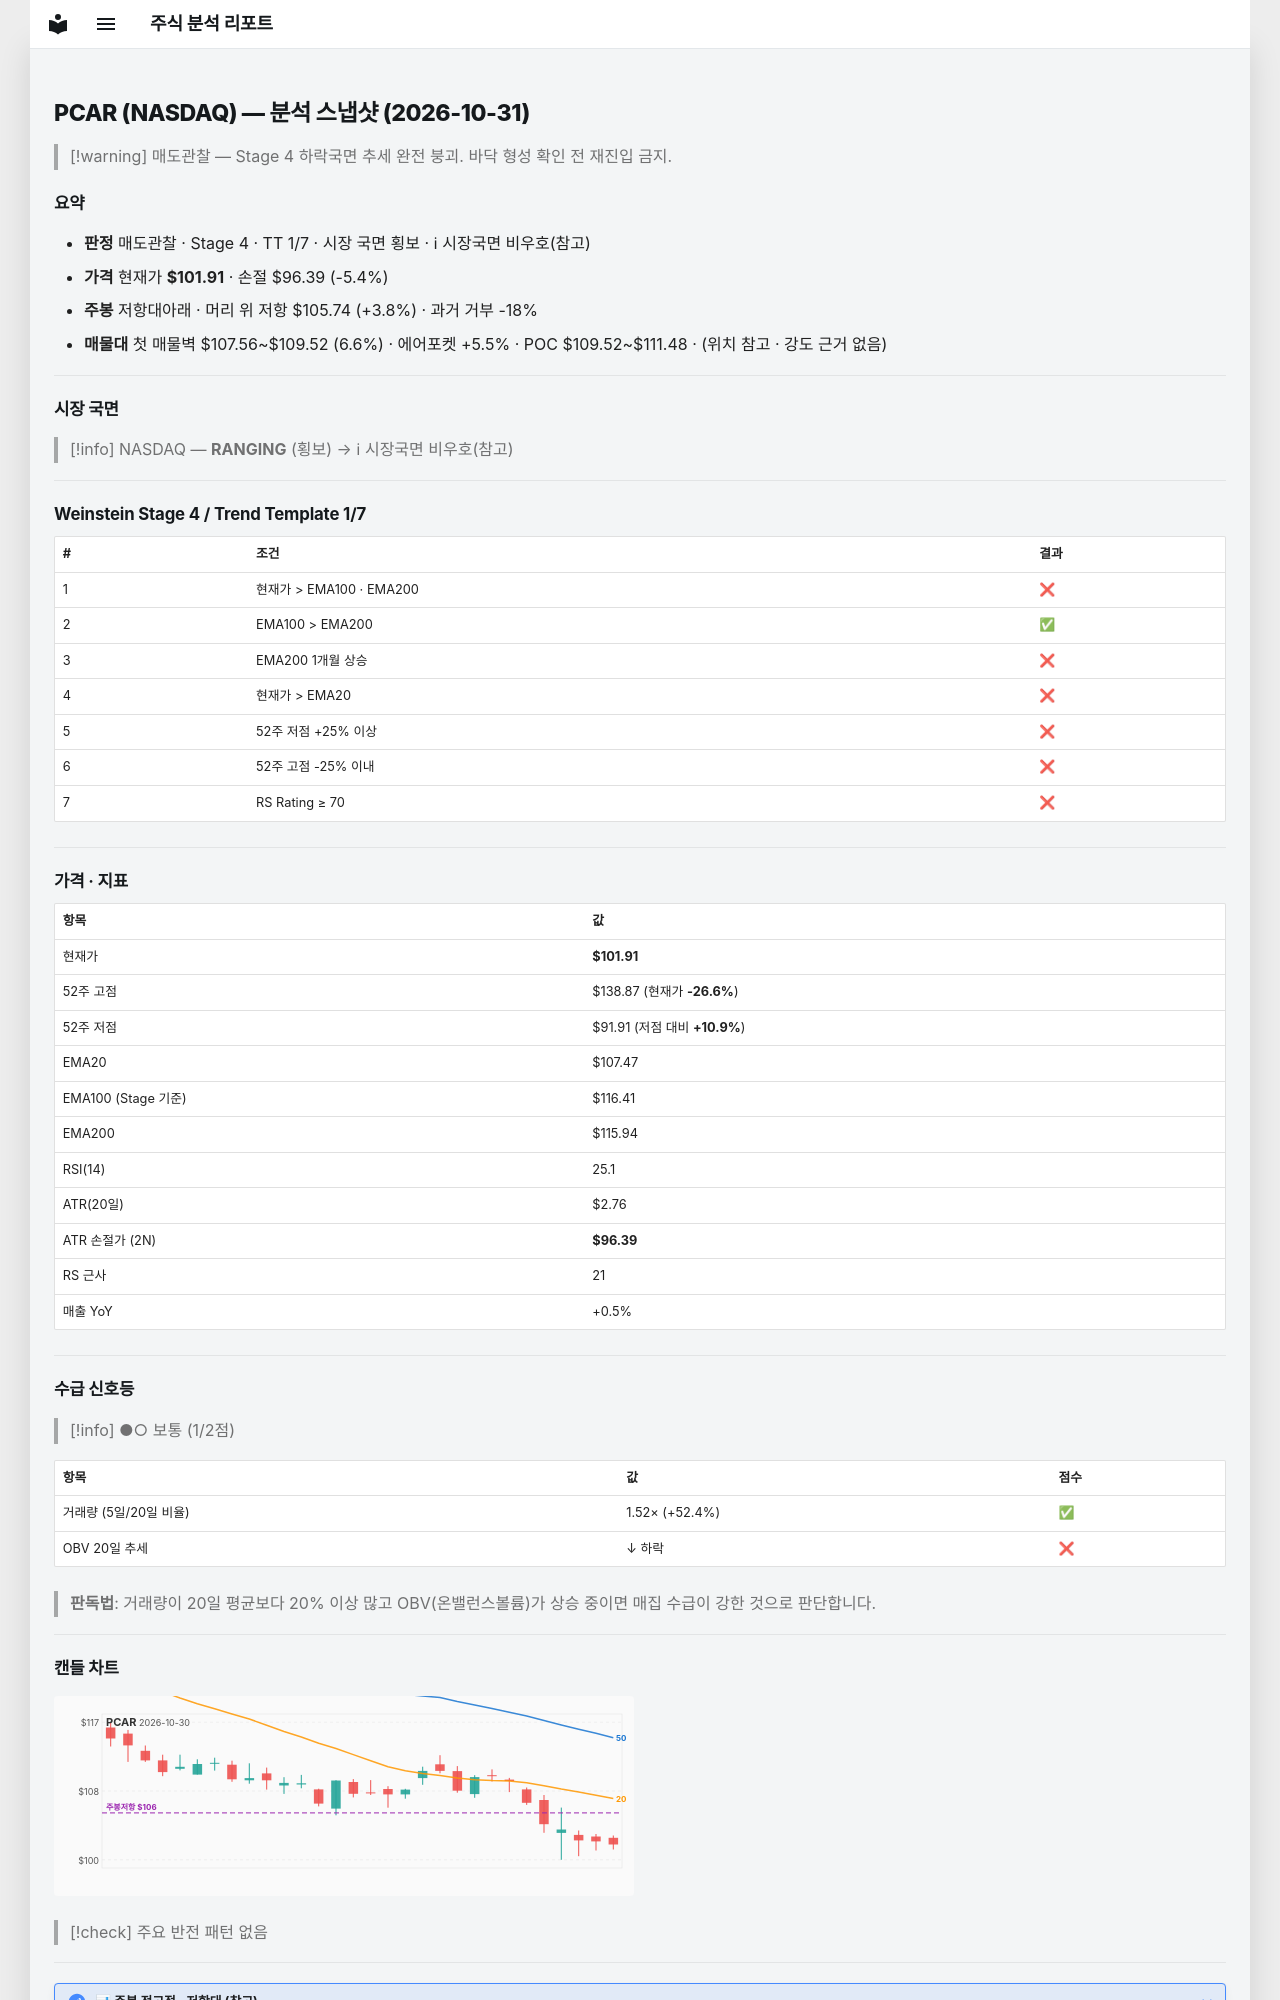

repository: soloandco/stock-reports · page: snapshots/PCAR-2026-10-31/index.html · generator: mkdocs

---
type: analysis-snapshot
title: PCAR 분석 스냅샷
ticker: PCAR
market: NASDAQ
created: 2026-10-31
updated: 2026-10-31
bar-date: 2026-10-30
verdict: 매도관찰
real-rr: 0.69
sma50-gap-pct: -5.2
weekly-position: 저항대아래
weekly-overhead-price: 105.74
weekly-overhead-pct: 3.8
stage: 4
trend-template-score: 1
tt-max: 7
ma-set: ema-20-100-200
price: 101.91000366210938
stop-price: 96.38631060615386
market-regime: RANGING
supply-demand-score: 1/2
supply-demand-label: 보통
status: tracking
tags:
  - stock-agent
  - watchlist
  - PCAR
  - analysis
related:
  - "[[analysis-template]]"
---

# PCAR (NASDAQ) — 분석 스냅샷 (2026-10-31)

> [!warning] 매도관찰 — Stage 4 하락국면
> 추세 완전 붕괴. 바닥 형성 확인 전 재진입 금지.

## 요약

- **판정** 매도관찰 · Stage 4 · TT 1/7 · 시장 국면 횡보 · ℹ 시장국면 비우호(참고)
- **가격** 현재가 **$101.91** · 손절 $96.39 (-5.4%)
- **주봉** 저항대아래 · 머리 위 저항 $105.74 (+3.8%) · 과거 거부 -18%
- **매물대** 첫 매물벽 $107.56~$109.52 (6.6%) · 에어포켓 +5.5% · POC $109.52~$111.48 · (위치 참고 · 강도 근거 없음)

---

## 시장 국면

> [!info] NASDAQ — **RANGING** (횡보) → ℹ 시장국면 비우호(참고)

---

## Weinstein Stage 4 / Trend Template 1/7

| # | 조건 | 결과 |
|---|------|------|
| 1 | 현재가 > EMA100 · EMA200 | ❌ |
| 2 | EMA100 > EMA200 | ✅ |
| 3 | EMA200 1개월 상승 | ❌ |
| 4 | 현재가 > EMA20 | ❌ |
| 5 | 52주 저점 +25% 이상 | ❌ |
| 6 | 52주 고점 -25% 이내 | ❌ |
| 7 | RS Rating ≥ 70 | ❌ |

---

## 가격 · 지표

| 항목 | 값 |
|------|---|
| 현재가 | **$101.91** |
| 52주 고점 | $138.87 (현재가 **-26.6%**) |
| 52주 저점 | $91.91 (저점 대비 **+10.9%**) |
| EMA20 | $107.47 |
| EMA100 (Stage 기준) | $116.41 |
| EMA200 | $115.94 |
| RSI(14) | 25.1 |
| ATR(20일) | $2.76 |
| ATR 손절가 (2N) | **$96.39** |
| RS 근사 | 21 |
| 매출 YoY | +0.5% |

---
## 수급 신호등

> [!info] ●○ 보통 (1/2점)

| 항목 | 값 | 점수 |
|------|------|------|
| 거래량 (5일/20일 비율) | 1.52× (+52.4%) | ✅ |
| OBV 20일 추세 | ↓ 하락 | ❌ |

> **판독법**: 거래량이 20일 평균보다 20% 이상 많고 OBV(온밸런스볼륨)가 상승 중이면 매집 수급이 강한 것으로 판단합니다.

---
